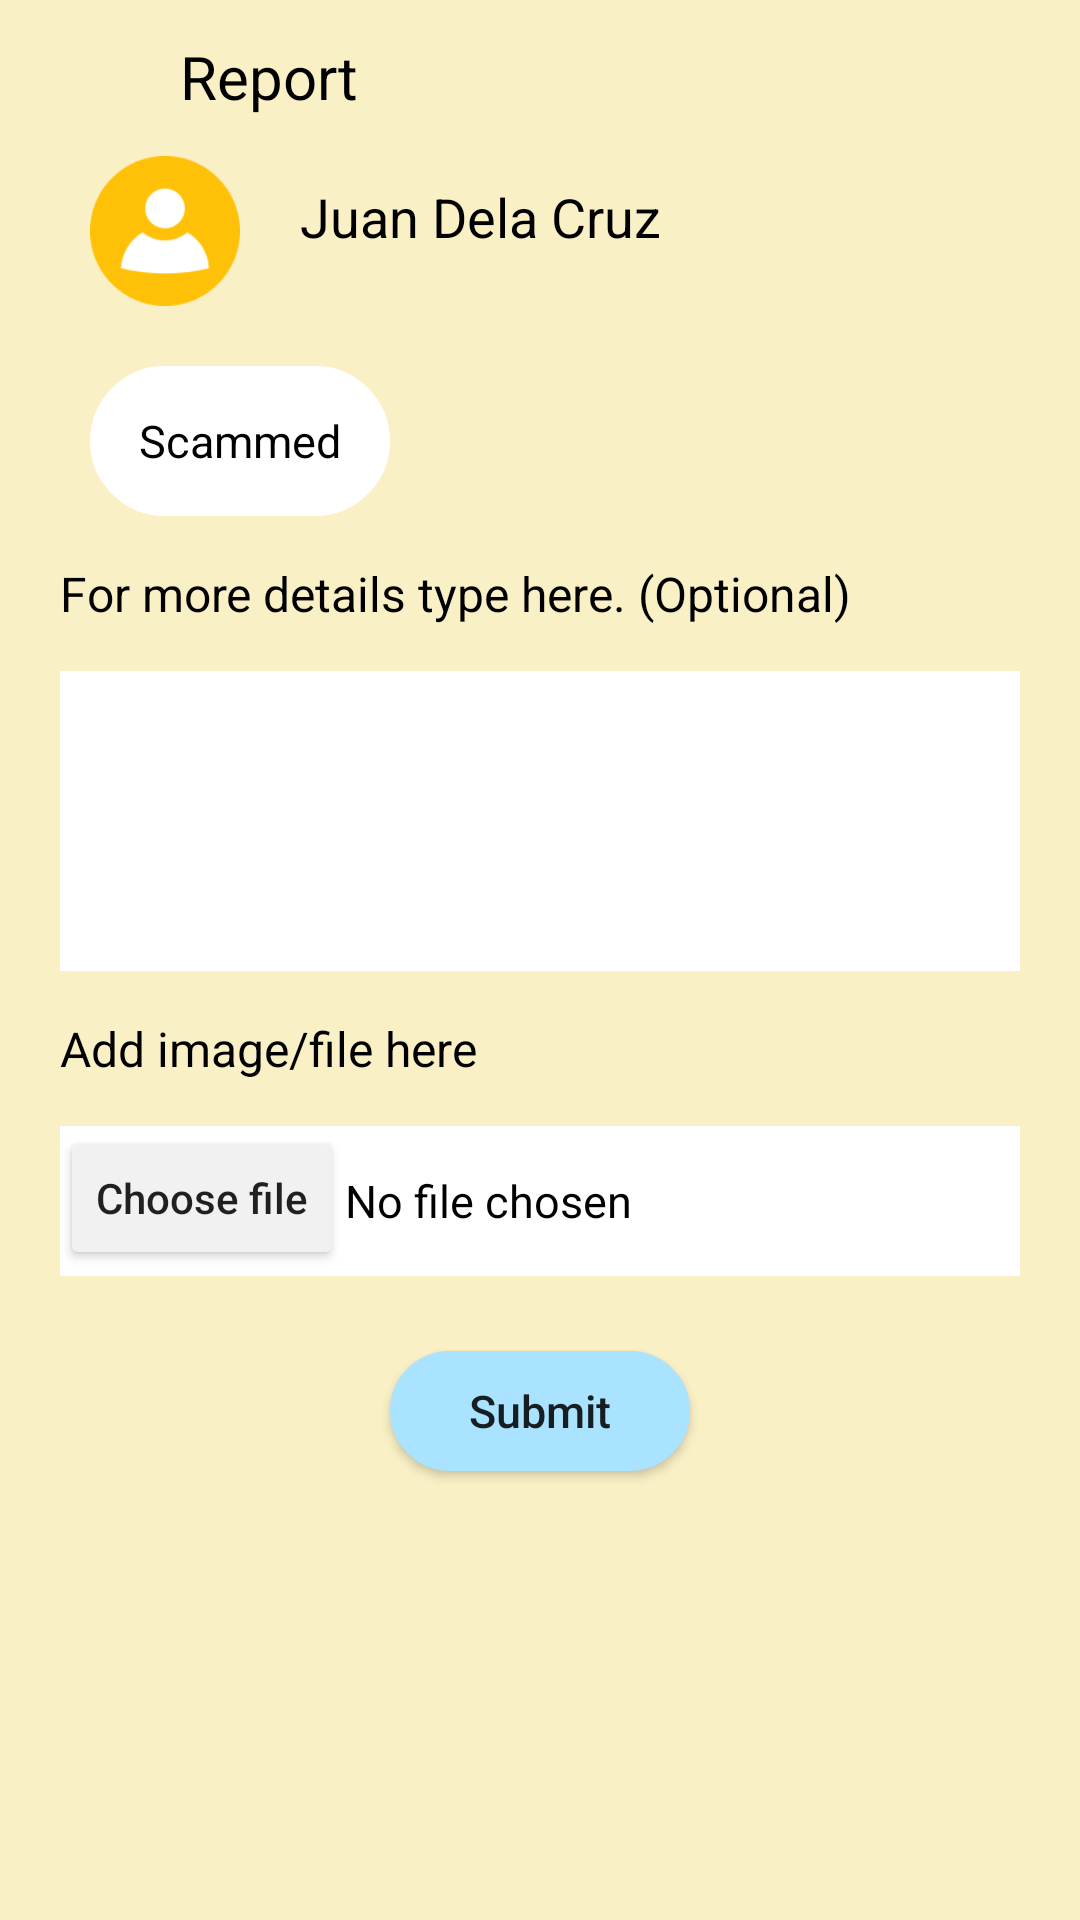

The Android layout XML behind this screen, and the referenced resources:
<!-- AndroidManifest.xml: application theme Theme.Design.Light.NoActionBar -->
<!-- res/layout/activity_report.xml -->
<?xml version="1.0" encoding="utf-8"?>
<RelativeLayout xmlns:android="http://schemas.android.com/apk/res/android"
    xmlns:app="http://schemas.android.com/apk/res-auto"
    xmlns:tools="http://schemas.android.com/tools"
    android:id="@+id/main"
    android:layout_width="match_parent"
    android:fitsSystemWindows="true"
    android:layout_height="match_parent"
    tools:context=".ReportActivity"
    android:background="#FAF0C6">

    <RelativeLayout
        android:layout_width="match_parent"
        android:layout_height="match_parent"
        android:layout_marginBottom="120dp">
        <ImageButton
            android:id="@+id/btn1"
            android:layout_width="30dp"
            android:layout_height="30dp"
            android:layout_marginLeft="10dp"
            android:layout_marginTop="10dp"
            android:background="@drawable/img_21"
            android:contentDescription="@android:string/untitled"
            tools:ignore="TouchTargetSizeCheck" />
        <TextView
            android:id="@+id/txt1"
            android:layout_width="wrap_content"
            android:layout_height="wrap_content"
            android:text="Report"
            android:textColor="@color/black"
            android:textSize="20sp"
            android:layout_toEndOf="@+id/btn1"
            android:layout_marginLeft="20dp"
            android:layout_marginTop="12dp"/>
        <ImageView
            android:id="@+id/rep_users"
            android:layout_width="50dp"
            android:layout_height="50dp"
            android:src="@drawable/img_20"
            android:layout_below="@+id/btn1"
            android:layout_marginTop="12dp"
            android:layout_marginLeft="30dp"/>
        <TextView
            android:layout_width="wrap_content"
            android:layout_height="wrap_content"
            android:layout_toEndOf="@+id/rep_users"
            android:layout_marginTop="60dp"
            android:layout_marginLeft="20dp"
            android:text="Juan Dela Cruz"
            android:textSize="18sp"
            android:textColor="@color/black"/>
        <TextView
            android:id="@+id/res"
            android:layout_width="100dp"
            android:layout_height="50dp"
            android:layout_below="@+id/rep_users"
            android:layout_marginLeft="30dp"
            android:layout_marginTop="20dp"
            android:background="@drawable/shape"
            android:textColor="@color/black"
            android:textSize="15sp"
            android:text="Scammed"
            android:gravity="center"
            android:backgroundTint="@color/white"/>
        <TextView
            android:layout_width="wrap_content"
            android:layout_height="wrap_content"
            android:id="@+id/a1"
            android:layout_below="@+id/res"
            android:layout_marginTop="15dp"
            android:layout_marginLeft="20dp"
            android:textSize="16sp"
            android:textColor="@color/black"
            android:text="For more details type here. (Optional)"/>
        <EditText
            android:id="@+id/reason"
            android:layout_width="match_parent"
            android:layout_height="100dp"
            android:layout_below="@id/a1"
            android:layout_marginTop="15dp"
            android:layout_marginLeft="20dp"
            android:layout_marginRight="20dp"
            android:textColor="@color/black"
            android:background="@color/white"/>
        <TextView
            android:layout_width="wrap_content"
            android:layout_height="wrap_content"
            android:id="@+id/a2"
            android:layout_below="@+id/reason"
            android:layout_marginTop="15dp"
            android:layout_marginLeft="20dp"
            android:textSize="16sp"
            android:textColor="@color/black"
            android:text="Add image/file here"/>
        <EditText
            android:id="@+id/file"
            android:layout_width="match_parent"
            android:layout_height="50dp"
            android:layout_below="@id/a2"
            android:layout_marginLeft="20dp"
            android:layout_marginTop="15dp"
            android:layout_marginRight="20dp"
            android:background="@color/white"
            android:text="No file chosen"
            android:paddingLeft="95dp"
            android:textSize="15sp"
            android:textColor="@color/black" />
        <Button
            android:layout_height="wrap_content"
            android:layout_width="wrap_content"
            android:backgroundTint="#F1F1F1"
            android:layout_below="@id/a2"
            android:layout_marginTop="15dp"
            android:layout_marginLeft="20dp"
            android:textAllCaps="false"
            android:layout_marginRight="20dp"
            android:text="Choose file"/>

        <Button
            android:id="@+id/btn2"
            android:layout_width="100dp"
            android:layout_height="40dp"
            android:layout_below="@+id/file"
            android:layout_centerInParent="true"
            android:layout_marginTop="25dp"
            android:background="@drawable/shape"
            android:backgroundTint="#A9E3FF"
            android:text="Submit"
            android:textAllCaps="false"
            android:textSize="15sp" />
    </RelativeLayout>

    <LinearLayout
        android:layout_width="match_parent"
        android:layout_height="wrap_content"
        android:orientation="horizontal"
        android:layout_marginTop="780dp"
        android:padding="8dp">
        <ImageButton
            android:id="@+id/home"
            android:layout_width="50dp"
            android:layout_height="50dp"
            android:layout_marginLeft="20dp"
            android:layout_marginTop="8dp"
            android:layout_marginBottom="8dp"
            android:background="@drawable/img_16"
            android:contentDescription="@android:string/untitled" />

        <ImageButton
            android:id="@+id/design"
            android:layout_width="50dp"
            android:layout_height="50dp"
            android:layout_marginLeft="25dp"
            android:layout_marginTop="8dp"
            android:layout_marginBottom="8dp"
            android:background="@drawable/img_17"
            android:contentDescription="@android:string/untitled" />

        <ImageButton
            android:id="@+id/chat"
            android:layout_width="50dp"
            android:layout_height="50dp"
            android:layout_marginLeft="25dp"
            android:layout_marginTop="8dp"
            android:layout_marginBottom="8dp"
            android:background="@drawable/img_18"
            android:contentDescription="@android:string/untitled" />

        <ImageButton
            android:id="@+id/cart"
            android:layout_width="50dp"
            android:layout_height="50dp"
            android:layout_marginLeft="25dp"
            android:layout_marginTop="8dp"
            android:layout_marginBottom="8dp"
            android:background="@drawable/img_19"
            android:contentDescription="@android:string/untitled" />

        <ImageButton
            android:id="@+id/users"
            android:layout_width="50dp"
            android:layout_height="50dp"
            android:layout_marginLeft="25dp"
            android:layout_marginTop="8dp"
            android:layout_marginBottom="8dp"
            android:background="@drawable/img_20"
            android:contentDescription="@android:string/untitled" />
    </LinearLayout>
    <LinearLayout
        android:layout_width="match_parent"
        android:layout_height="wrap_content"
        android:orientation="horizontal"
        android:layout_marginTop="850dp">
        <TextView
            android:layout_width="wrap_content"
            android:layout_height="wrap_content"
            android:text="Home"
            android:textColor="@color/black"
            android:textSize="16sp"
            android:layout_marginLeft="30dp"/>
        <TextView
            android:layout_width="wrap_content"
            android:layout_height="wrap_content"
            android:text="Design"
            android:textColor="@color/black"
            android:textSize="16sp"
            android:layout_marginLeft="30dp"/>
        <TextView
            android:layout_width="wrap_content"
            android:layout_height="wrap_content"
            android:text="Message"
            android:textColor="@color/black"
            android:textSize="16sp"
            android:layout_marginLeft="20dp"/>
        <TextView
            android:layout_width="wrap_content"
            android:layout_height="wrap_content"
            android:text="Cart"
            android:textColor="@color/black"
            android:textSize="16sp"
            android:layout_marginLeft="28dp"/>
        <TextView
            android:layout_width="wrap_content"
            android:layout_height="wrap_content"
            android:text="Account"
            android:textColor="@color/black"
            android:textSize="16sp"
            android:layout_marginLeft="30dp"/>
    </LinearLayout>

</RelativeLayout>
<!-- resources referenced by this layout -->
<resources>
  <color name="black">#FF000000</color>
  <color name="white">#FFFFFFFF</color>
  <!-- drawable img_16: png bitmap (drawable, 2872 bytes) -->
  <!-- drawable img_17: png bitmap (drawable, 4629 bytes) -->
  <!-- drawable img_18: png bitmap (drawable, 4646 bytes) -->
  <!-- drawable img_19: png bitmap (drawable, 3133 bytes) -->
  <!-- drawable img_20: png bitmap (drawable, 3362 bytes) -->
  <!-- drawable shape (drawable) -->
  <shape xmlns:android="http://schemas.android.com/apk/res/android"
      android:shape="rectangle">
      <corners android:radius="50dp" />
      <solid android:color="#DDE6EA" />
      <stroke android:width="1dp"
          android:color="#8A8787"/>
          <solid android:color="@color/senderBubble"/>
          <corners android:radius="50dp"/>
          <padding
              android:left="4dp"
              android:top="4dp"
              android:right="4dp"
              android:bottom="4dp"/>
  </shape>
  <color name="senderBubble">#70CEFB</color>
</resources>
